The GitHub repository BhavaniSankarRS/emperical-analysis contains a labelled image folder "bloodmnist" with 8 categories: basophil, eosinophil, erythroblast, immature granulocytes(myelocytes, metamyelocytes and promyelocytes), lymphocyte, monocyte, neutrophil, platelet. Examples follow, each with its label.

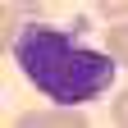
Label: monocyte

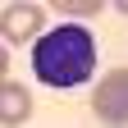
Label: lymphocyte

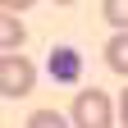
Label: platelet

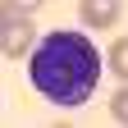
Label: basophil

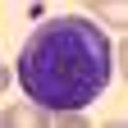
Label: immature granulocytes(myelocytes, metamyelocytes and promyelocytes)

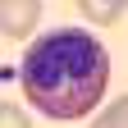
Label: eosinophil
